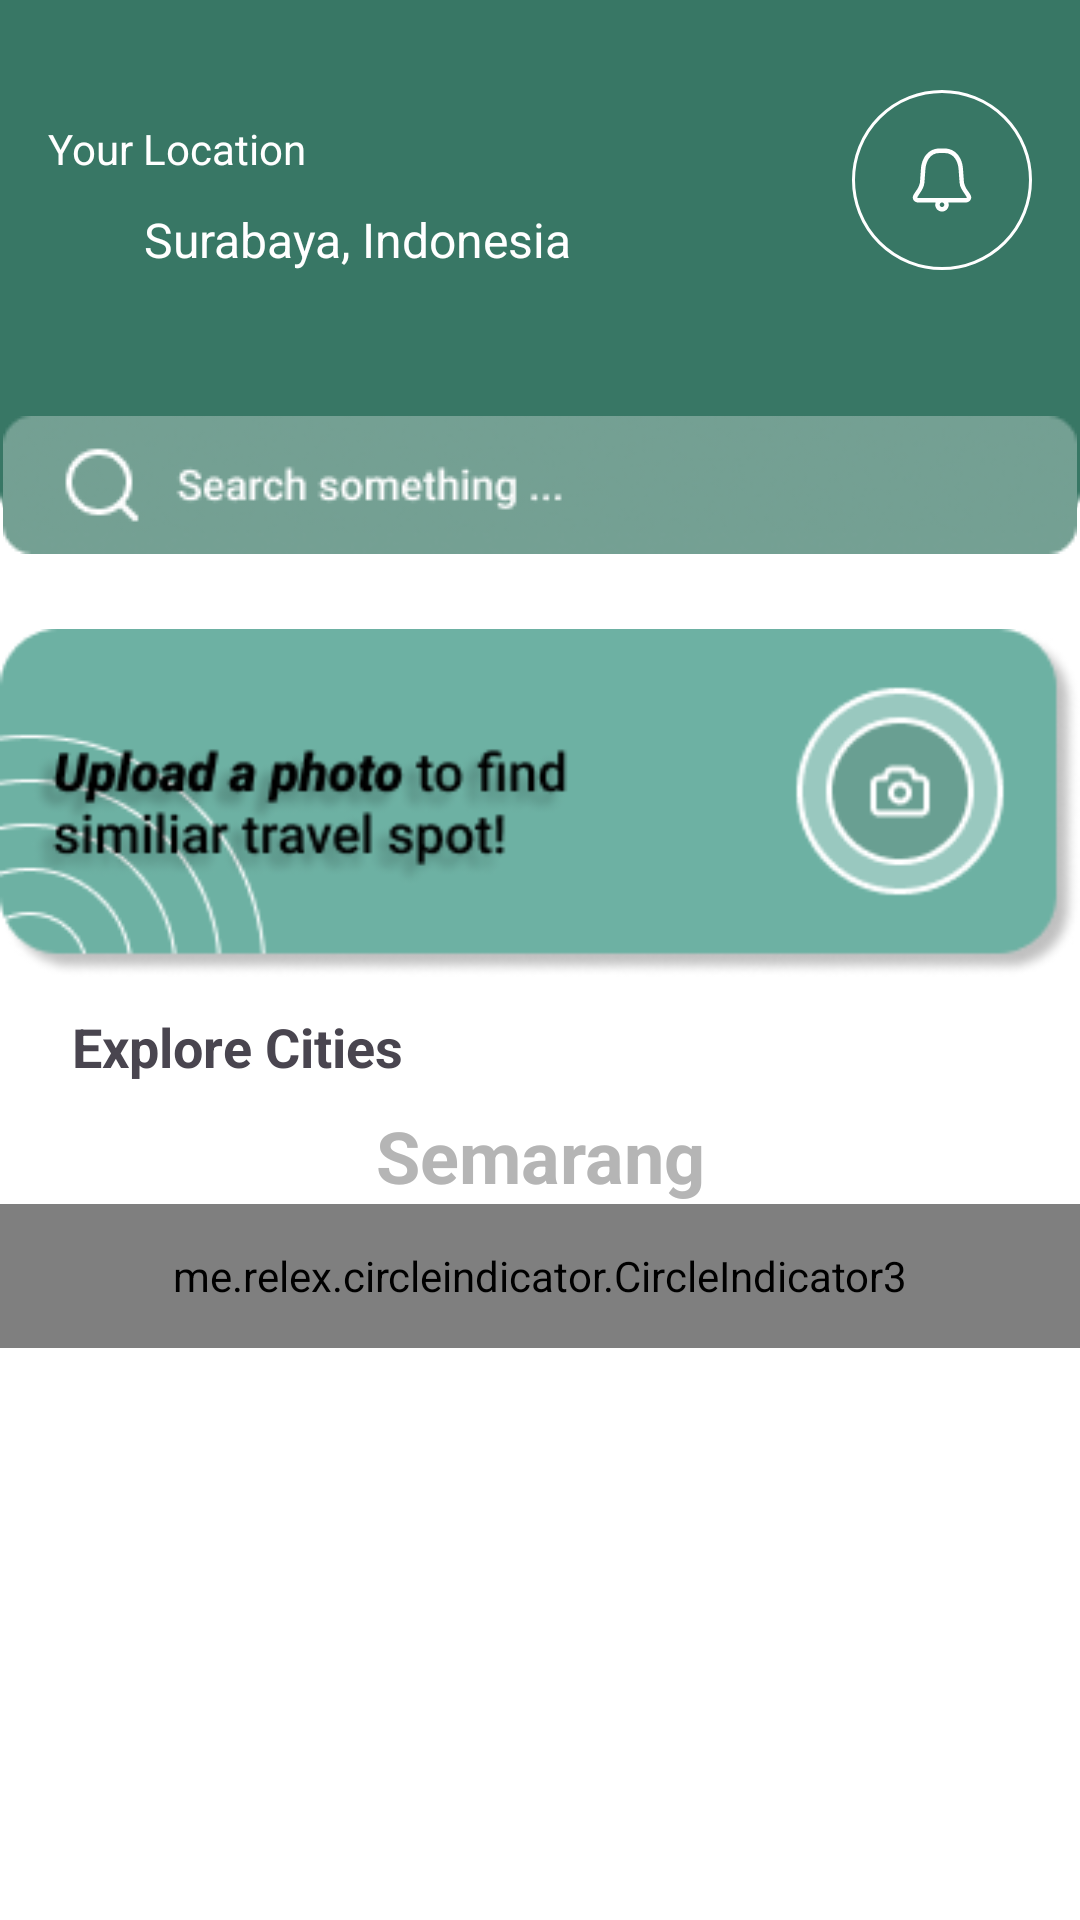

This screen was rendered from an Android layout file. Write that file and the resources it references.
<!-- AndroidManifest.xml: application theme Theme.AIVenture -->
<!-- res/layout/fragment_home.xml -->
<?xml version="1.0" encoding="utf-8"?>
<ScrollView xmlns:android="http://schemas.android.com/apk/res/android"
    xmlns:app="http://schemas.android.com/apk/res-auto"
    xmlns:tools="http://schemas.android.com/tools"
    android:id="@+id/navigation_home"
    android:layout_width="match_parent"
    android:layout_height="match_parent"
    android:fillViewport="true"
    android:fitsSystemWindows="false"
    tools:context=".home.HomeFragment">

    <androidx.constraintlayout.widget.ConstraintLayout
        android:layout_width="match_parent"
        android:layout_height="wrap_content"
        android:paddingBottom="48dp"
        android:background="@color/white">

        
        <ImageView
            android:id="@+id/imageView"
            android:layout_width="match_parent"
            android:layout_height="0dp"
            android:src="@drawable/home_top_base"
            android:scaleType="fitXY"
            app:layout_constraintTop_toTopOf="parent"
            app:layout_constraintHeight_percent="0.3"
            app:layout_constraintStart_toStartOf="parent"
            app:layout_constraintEnd_toEndOf="parent" />

        
        <TextView
            android:id="@+id/textView"
            android:layout_width="wrap_content"
            android:layout_height="wrap_content"
            android:layout_marginStart="16dp"
            android:layout_marginTop="40dp"
            android:text="Your Location"
            android:textColor="@color/white"
            android:textSize="14sp"
            app:layout_constraintStart_toStartOf="parent"
            app:layout_constraintTop_toTopOf="parent" />

        
        <TextView
            android:id="@+id/textView2"
            android:layout_width="wrap_content"
            android:layout_height="wrap_content"
            android:layout_marginStart="48dp"
            android:layout_marginTop="10dp"
            android:text="Surabaya, Indonesia"
            android:textColor="@color/white"
            android:textSize="16sp"
            app:layout_constraintStart_toStartOf="parent"
            app:layout_constraintTop_toBottomOf="@+id/textView" />

        
        <ImageView
            android:layout_width="wrap_content"
            android:layout_height="wrap_content"
            android:layout_marginStart="8dp"
            android:layout_marginTop="8dp"
            android:src="@drawable/baseline_keyboard_arrow_down_24"
            app:layout_constraintStart_toEndOf="@+id/textView2"
            app:layout_constraintTop_toBottomOf="@+id/textView" />

        
        <ImageView
            android:id="@+id/imageView4"
            android:layout_width="wrap_content"
            android:layout_height="wrap_content"
            android:layout_marginTop="30dp"
            android:layout_marginEnd="16dp"
            android:src="@drawable/notification_icon"
            app:layout_constraintEnd_toEndOf="parent"
            app:layout_constraintTop_toTopOf="parent" />

        
        <ImageView
            android:id="@+id/ivSearchButton"
            android:layout_width="wrap_content"
            android:layout_height="wrap_content"
            android:layout_marginTop="48dp"
            android:src="@drawable/search"
            app:layout_constraintEnd_toEndOf="parent"
            app:layout_constraintStart_toStartOf="parent"
            app:layout_constraintTop_toBottomOf="@+id/textView2" />
        <ImageView
            android:id="@+id/imageView3"
            android:layout_width="24dp"
            android:layout_height="24dp"
            android:layout_marginStart="16dp"
            android:layout_marginTop="8dp"
            android:src="@drawable/baseline_location_on_24"
            app:layout_constraintStart_toStartOf="parent"
            app:layout_constraintTop_toBottomOf="@+id/textView" />

        
        <ImageView
            android:id="@+id/uploadImageBtn"
            android:layout_width="wrap_content"
            android:layout_height="wrap_content"
            android:layout_marginTop="24dp"
            android:src="@drawable/home_upload_photo"
            app:layout_constraintEnd_toEndOf="parent"
            app:layout_constraintStart_toStartOf="parent"
            app:layout_constraintTop_toBottomOf="@+id/ivSearchButton" />

        
        <TextView
            android:id="@+id/textView3"
            android:layout_width="wrap_content"
            android:layout_height="wrap_content"
            android:layout_marginStart="24dp"
            android:layout_marginTop="10dp"
            android:text="Explore Cities"
            android:textSize="18sp"
            android:textStyle="bold"
            app:layout_constraintStart_toStartOf="parent"
            app:layout_constraintTop_toBottomOf="@+id/uploadImageBtn" />

        
        <TextView
            android:id="@+id/tvCity"
            android:layout_width="wrap_content"
            android:layout_height="wrap_content"
            android:layout_marginTop="8dp"
            android:text="Semarang"
            android:textColor="#B5B5B5"
            android:textSize="24sp"
            android:textStyle="bold"
            app:layout_constraintEnd_toEndOf="parent"
            app:layout_constraintStart_toStartOf="parent"
            app:layout_constraintTop_toBottomOf="@+id/textView3" />

        
        <me.relex.circleindicator.CircleIndicator3
            android:id="@+id/indicator"
            android:layout_width="match_parent"
            android:layout_height="48dp"
            app:ci_drawable="@drawable/indicator_custom"
            app:layout_constraintEnd_toEndOf="parent"
            app:layout_constraintStart_toStartOf="parent"
            app:layout_constraintTop_toBottomOf="@+id/tvCity" />

        
        <androidx.viewpager2.widget.ViewPager2
            android:id="@+id/viewPager"
            android:layout_width="match_parent"
            android:layout_height="0dp"
            android:background="@android:color/transparent"
            app:layout_constraintBottom_toBottomOf="parent"
            app:layout_constraintTop_toBottomOf="@id/indicator" />

    </androidx.constraintlayout.widget.ConstraintLayout>
</ScrollView>
<!-- resources referenced by this layout -->
<resources>
  <color name="white">#FFFFFFFF</color>
  <!-- drawable home_top_base: png bitmap (drawable, 1465 bytes) -->
  <!-- drawable home_upload_photo: png bitmap (drawable, 21996 bytes) -->
  <!-- drawable indicator_custom (drawable) -->
  <?xml version="1.0" encoding="utf-8"?>
  <selector xmlns:android="http://schemas.android.com/apk/res/android">
      
      <item android:state_selected="true">
          <shape android:shape="oval">
              <solid android:color="#000000" /> 
              <size android:width="10dp" android:height="10dp"/>
          </shape>
      </item>
  
      
      <item>
          <shape android:shape="oval">
              <solid android:color="#80000000" /> 
              <size android:width="10dp" android:height="10dp"/>
          </shape>
      </item>
  </selector>
  <!-- drawable notification_icon: vector/xml drawable (drawable, 2298 chars, omitted) -->
  <!-- drawable search: png bitmap (drawable, 9874 bytes) -->
  <style name="Theme.AIVenture" parent="Base.Theme.AIVenture" />
  <style name="Base.Theme.AIVenture" parent="Theme.Material3.DayNight.NoActionBar">
          <item name="colorPrimary">@color/taledark</item>
          <item name="colorSecondaryContainer">@color/tale</item>
          <item name="backgroundColor">@color/white</item>
          <item name="colorOnBackground">@color/black</item>
      </style>
  <color name="taledark">#387765</color>
  <color name="tale">#6DB1A3</color>
  <color name="black">#FF000000</color>
</resources>
